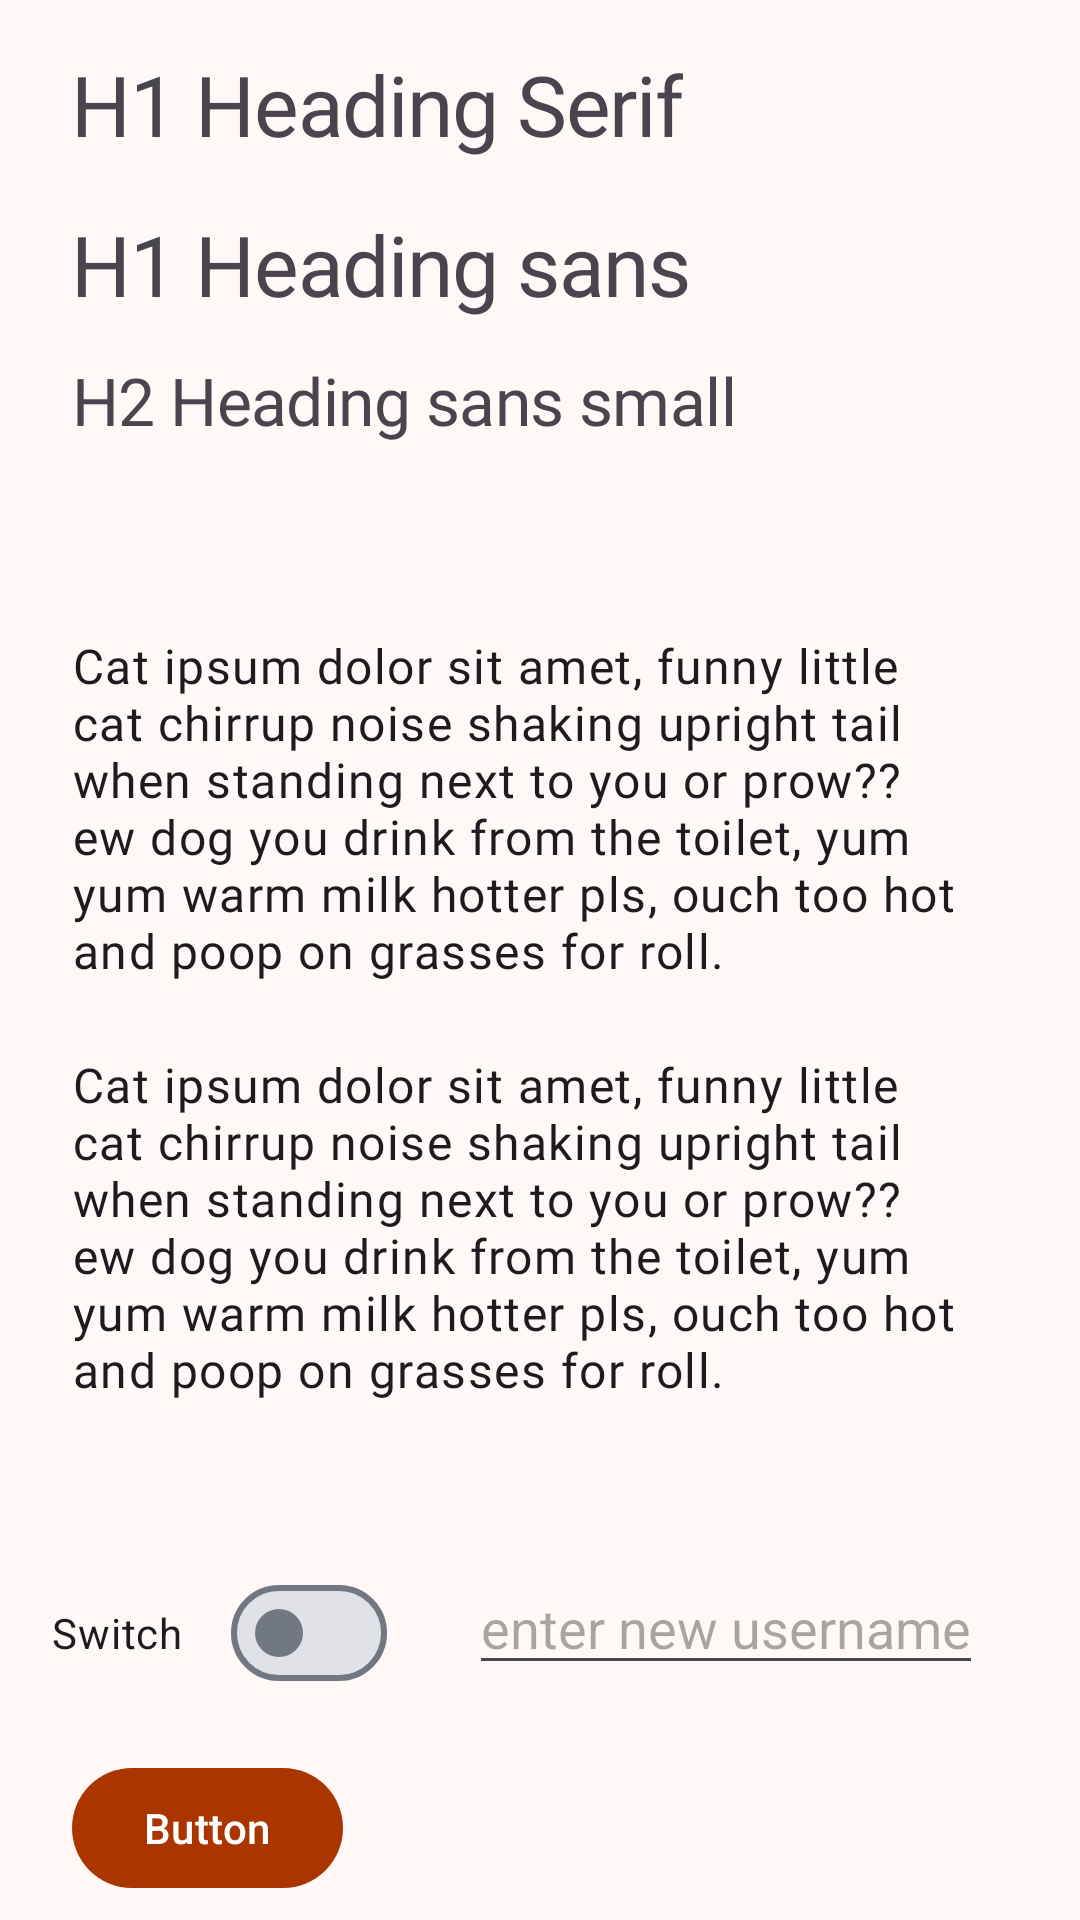

Here is an Android app screen rendered from its layout file. Give the layout XML and the strings, colors and styles it references.
<!-- AndroidManifest.xml: application theme Theme.Mediatrackerfront -->
<!-- res/layout/style_example.xml -->
<?xml version="1.0" encoding="utf-8"?>
<androidx.constraintlayout.widget.ConstraintLayout xmlns:android="http://schemas.android.com/apk/res/android"
    xmlns:app="http://schemas.android.com/apk/res-auto"
    xmlns:tools="http://schemas.android.com/tools"
    android:layout_width="match_parent"
    android:layout_height="match_parent"
    android:layout_margin="16dp">



    <com.google.android.material.textview.MaterialTextView
        android:id="@+id/textView2"
        android:layout_width="wrap_content"
        android:layout_height="wrap_content"
        android:layout_marginStart="24dp"
        android:layout_marginTop="16dp"
        android:text="H1 Heading Serif"
        android:textAppearance="@style/TextAppearance.myH1_serif"
        app:layout_constraintStart_toStartOf="parent"
        app:layout_constraintTop_toTopOf="parent" />

    <com.google.android.material.textview.MaterialTextView
        android:id="@+id/textView"
        android:layout_width="wrap_content"
        android:layout_height="wrap_content"
        android:layout_marginStart="24dp"
        android:layout_marginTop="16dp"
        android:text="H1 Heading sans"
        android:textAppearance="@style/TextAppearance.myH1_sans"
        app:layout_constraintStart_toStartOf="parent"
        app:layout_constraintTop_toBottomOf="@+id/textView2" />

    <com.google.android.material.textfield.TextInputEditText
        android:id="@+id/textInputEditText"
        android:layout_width="wrap_content"
        android:layout_height="wrap_content"
        android:layout_marginEnd="15dp"
        android:hint="@string/enter_new_username"
        app:layout_constraintBaseline_toBaselineOf="@+id/switch1"
        app:layout_constraintEnd_toEndOf="parent"
        app:layout_constraintStart_toEndOf="@+id/switch1" />

    <com.google.android.material.materialswitch.MaterialSwitch
        android:id="@+id/switch1"
        android:layout_width="wrap_content"
        android:layout_height="wrap_content"
        android:layout_marginTop="53dp"
        android:layout_marginEnd="10dp"
        android:text="Switch"
        app:layout_constraintEnd_toStartOf="@+id/textInputEditText"
        app:layout_constraintStart_toStartOf="parent"
        app:layout_constraintTop_toBottomOf="@+id/materialTextView2" />

    <com.google.android.material.button.MaterialButton
        android:id="@+id/button3"
        android:layout_width="wrap_content"
        android:layout_height="wrap_content"
        android:layout_marginStart="24dp"
        android:layout_marginTop="17dp"
        android:text="Button"
        app:layout_constraintStart_toStartOf="parent"
        app:layout_constraintTop_toBottomOf="@+id/switch1" />


    <com.google.android.material.button.MaterialButton
        android:id="@+id/button"
        android:layout_width="wrap_content"
        android:layout_height="wrap_content"
        android:layout_marginStart="24dp"
        android:layout_marginTop="22dp"
        android:text="Button"
        app:layout_constraintStart_toStartOf="parent"
        app:layout_constraintTop_toBottomOf="@+id/button3" />

    <com.google.android.material.textview.MaterialTextView
        android:id="@+id/materialTextView"
        android:layout_width="0dp"
        android:layout_height="wrap_content"
        android:layout_marginTop="24dp"
        android:text="@string/mock_text"
        android:textAppearance="@style/TextAppearance.myBody1_sans"
        app:layout_constraintEnd_toEndOf="@+id/materialTextView2"
        app:layout_constraintStart_toStartOf="@+id/materialTextView2"
        app:layout_constraintTop_toBottomOf="@+id/textView4" />

    <com.google.android.material.textview.MaterialTextView
        android:id="@+id/materialTextView2"
        android:layout_width="300dp"
        android:layout_height="wrap_content"
        android:layout_marginStart="24dp"
        android:layout_marginTop="23dp"
        android:text="@string/mock_text"
        android:textAppearance="@style/TextAppearance.myBody1_serif"
        app:layout_constraintStart_toStartOf="parent"
        app:layout_constraintTop_toBottomOf="@+id/materialTextView" />


    <com.google.android.material.button.MaterialButton
        android:id="@+id/button2"
        android:layout_width="wrap_content"
        android:layout_height="wrap_content"
        android:layout_marginStart="26dp"
        android:layout_marginTop="18dp"
        style="@style/dangerButton"
        android:text="Delete"
        app:layout_constraintStart_toStartOf="parent"
        app:layout_constraintTop_toBottomOf="@+id/button" />

    <com.google.android.material.textview.MaterialTextView
        android:id="@+id/textView3"
        android:layout_width="wrap_content"
        android:layout_height="wrap_content"
        android:layout_marginTop="12dp"
        android:text="H2 Heading sans small"
        android:textAppearance="@style/TextAppearance.myH2_sans_small"
        app:layout_constraintStart_toStartOf="@+id/textView"
        app:layout_constraintTop_toBottomOf="@+id/textView" />

    <com.google.android.material.textview.MaterialTextView
        android:id="@+id/textView4"
        android:layout_width="wrap_content"
        android:layout_height="wrap_content"
        android:layout_marginStart="24dp"
        android:layout_marginTop="20dp"
        android:text=""
        app:layout_constraintStart_toStartOf="parent"
        app:layout_constraintTop_toBottomOf="@+id/textView3" />


</androidx.constraintlayout.widget.ConstraintLayout>
<!-- resources referenced by this layout -->
<resources>
  <string name="enter_new_username">enter new username</string>
  <string name="mock_text">Cat ipsum dolor sit amet, funny little cat chirrup noise shaking upright tail when standing next to you or prow?? ew dog you drink from the toilet, yum yum warm milk hotter pls, ouch too hot and poop on grasses for roll.</string>
  <style name="TextAppearance.myBody1_sans" parent="TextAppearance.MaterialComponents.Body1">
          <item name="fontFamily">@font/open_sans</item>
          <item name="android:fontFamily">@font/open_sans</item>
          <item name="android:textSize">16sp</item>
      </style>
  <style name="TextAppearance.myBody1_serif" parent="TextAppearance.MaterialComponents.Body1">
          <item name="fontFamily">@font/playfair</item>
          <item name="android:fontFamily">@font/playfair</item>
          <item name="android:textSize">16sp</item>
      </style>
  <style name="TextAppearance.myH1_sans" parent="TextAppearance.MaterialComponents.Headline1">
          <item name="fontFamily">@font/open_sans_bold</item>
          <item name="android:fontFamily">@font/roboto</item>
          <item name="android:textSize">28sp</item>
      </style>
  <style name="dangerButton">
          <item name="backgroundTint">@color/md_theme_error
          </item>
      </style>
  <style name="Theme.Mediatrackerfront" parent="Base.Theme.Mediatrackerfront" />
  <color name="md_theme_error">#BA1A1A</color>
  <color name="md_theme_primary">#AB3500</color>
  <color name="md_theme_onPrimary">#FFFFFF</color>
  <color name="md_theme_primaryContainer">#FF6B35</color>
  <color name="md_theme_onPrimaryContainer">#5F1900</color>
  <color name="md_theme_secondary">#7C5638</color>
  <color name="md_theme_onSecondary">#FFFFFF</color>
  <color name="md_theme_secondaryContainer">#F7C59F</color>
  <color name="md_theme_onSecondaryContainer">#745032</color>
  <color name="md_theme_tertiary">#5F6048</color>
  <color name="md_theme_onTertiary">#FFFFFF</color>
  <color name="md_theme_tertiaryContainer">#EFEFD0</color>
  <color name="md_theme_onTertiaryContainer">#6B6D54</color>
  <color name="md_theme_onError">#FFFFFF</color>
  <color name="md_theme_errorContainer">#FFDAD6</color>
  <color name="md_theme_onErrorContainer">#93000A</color>
  <color name="md_theme_background">#FFF8F6</color>
  <color name="md_theme_onBackground">#261814</color>
  <color name="md_theme_surface">#F8F9FF</color>
  <color name="md_theme_onSurface">#191C20</color>
  <color name="md_theme_surfaceVariant">#DDE3ED</color>
  <color name="md_theme_onSurfaceVariant">#414750</color>
  <color name="md_theme_outline">#717881</color>
  <color name="md_theme_outlineVariant">#C1C7D1</color>
  <color name="md_theme_inverseSurface">#2E3035</color>
  <color name="md_theme_inverseOnSurface">#F0F0F6</color>
  <color name="md_theme_inversePrimary">#FFB59D</color>
  <color name="md_theme_primaryFixed">#FFDBD0</color>
  <color name="md_theme_onPrimaryFixed">#390C00</color>
  <color name="md_theme_primaryFixedDim">#FFB59D</color>
  <color name="md_theme_onPrimaryFixedVariant">#832600</color>
  <color name="md_theme_secondaryFixed">#FFDCC3</color>
  <color name="md_theme_onSecondaryFixed">#2E1500</color>
  <color name="md_theme_secondaryFixedDim">#EEBD97</color>
  <color name="md_theme_onSecondaryFixedVariant">#613F23</color>
  <color name="md_theme_tertiaryFixed">#E4E4C6</color>
  <color name="md_theme_onTertiaryFixed">#1B1D0A</color>
  <color name="md_theme_tertiaryFixedDim">#C8C8AB</color>
  <color name="md_theme_onTertiaryFixedVariant">#474832</color>
  <color name="md_theme_surfaceDim">#D9DADF</color>
  <color name="md_theme_surfaceBright">#F8F9FF</color>
  <color name="md_theme_surfaceContainerLowest">#FFFFFF</color>
  <color name="md_theme_surfaceContainerLow">#F3F3F9</color>
  <color name="md_theme_surfaceContainer">#EDEDF3</color>
  <color name="md_theme_surfaceContainerHigh">#E7E8ED</color>
  <color name="md_theme_surfaceContainerHighest">#E1E2E8</color>
</resources>
